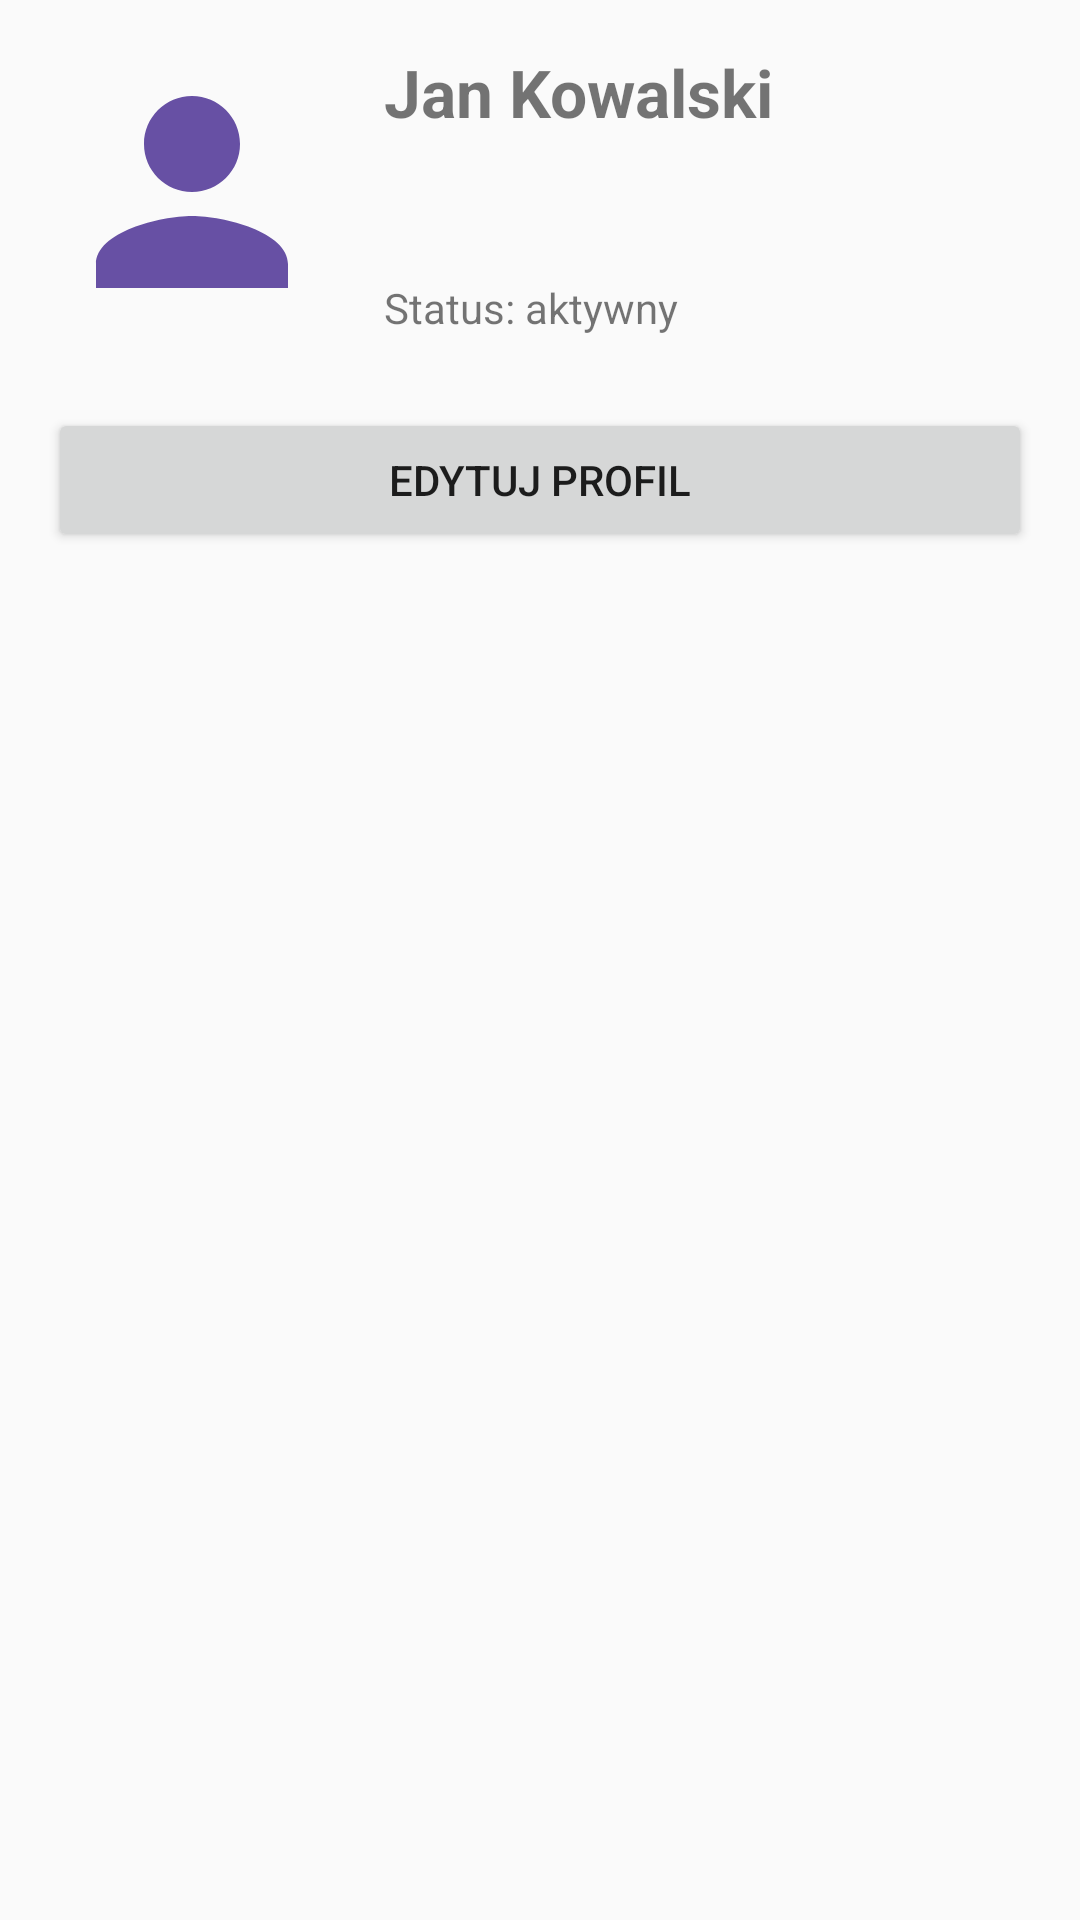

Here is an Android app screen rendered from its layout file. Give the layout XML and the strings, colors and styles it references.
<!-- AndroidManifest.xml: application theme Theme.INF04 -->
<!-- res/layout/activity_task2.xml -->
<androidx.constraintlayout.widget.ConstraintLayout xmlns:android="http://schemas.android.com/apk/res/android"
    xmlns:app="http://schemas.android.com/apk/res-auto"
    android:layout_width="match_parent" android:layout_height="match_parent" android:padding="16dp">
    <androidx.constraintlayout.widget.Guideline android:id="@+id/guideline" android:layout_width="wrap_content" android:layout_height="wrap_content"
        android:orientation="vertical" app:layout_constraintGuide_percent="0.30"/>
    <ImageView android:id="@+id/profileImage" android:layout_width="96dp" android:layout_height="96dp" android:src="@drawable/ic_person" android:contentDescription="Zdjęcie profilowe"
        app:layout_constraintStart_toStartOf="parent" app:layout_constraintTop_toTopOf="parent"/>
    <TextView android:id="@+id/name" android:layout_width="0dp" android:layout_height="wrap_content" android:text="Jan Kowalski" android:textSize="22sp" android:textStyle="bold"
        app:layout_constraintStart_toEndOf="@id/profileImage" app:layout_constraintEnd_toEndOf="parent" app:layout_constraintTop_toTopOf="@id/profileImage" android:layout_marginStart="16dp"/>
    <TextView android:id="@+id/status" android:layout_width="0dp" android:layout_height="wrap_content" android:text="Status: aktywny"
        app:layout_constraintStart_toStartOf="@id/name" app:layout_constraintEnd_toEndOf="parent" app:layout_constraintBottom_toBottomOf="@id/profileImage"/>
    <Button android:layout_width="0dp" android:layout_height="wrap_content" android:text="Edytuj profil" android:layout_marginTop="24dp"
        app:layout_constraintTop_toBottomOf="@id/profileImage" app:layout_constraintStart_toStartOf="parent" app:layout_constraintEnd_toEndOf="parent"/>
</androidx.constraintlayout.widget.ConstraintLayout>
<!-- resources referenced by this layout -->
<resources>
  <!-- drawable ic_person (drawable) -->
  <vector xmlns:android="http://schemas.android.com/apk/res/android" android:width="64dp" android:height="64dp" android:viewportWidth="24" android:viewportHeight="24">
      <path android:fillColor="#6750A4" android:pathData="M12,12c2.21,0 4,-1.79 4,-4s-1.79,-4 -4,-4 -4,1.79 -4,4 1.79,4 4,4zM12,14c-2.67,0 -8,1.34 -8,4v2h16v-2c0,-2.66 -5.33,-4 -8,-4z"/>
  </vector>
  <style name="Theme.INF04" parent="Theme.AppCompat.Light.DarkActionBar">
          <item name="colorPrimary">@color/purple_500</item>
          <item name="colorPrimaryDark">@color/purple_500</item>
          <item name="colorAccent">@color/purple_500</item>
      </style>
  <color name="purple_500">#6750A4</color>
</resources>
